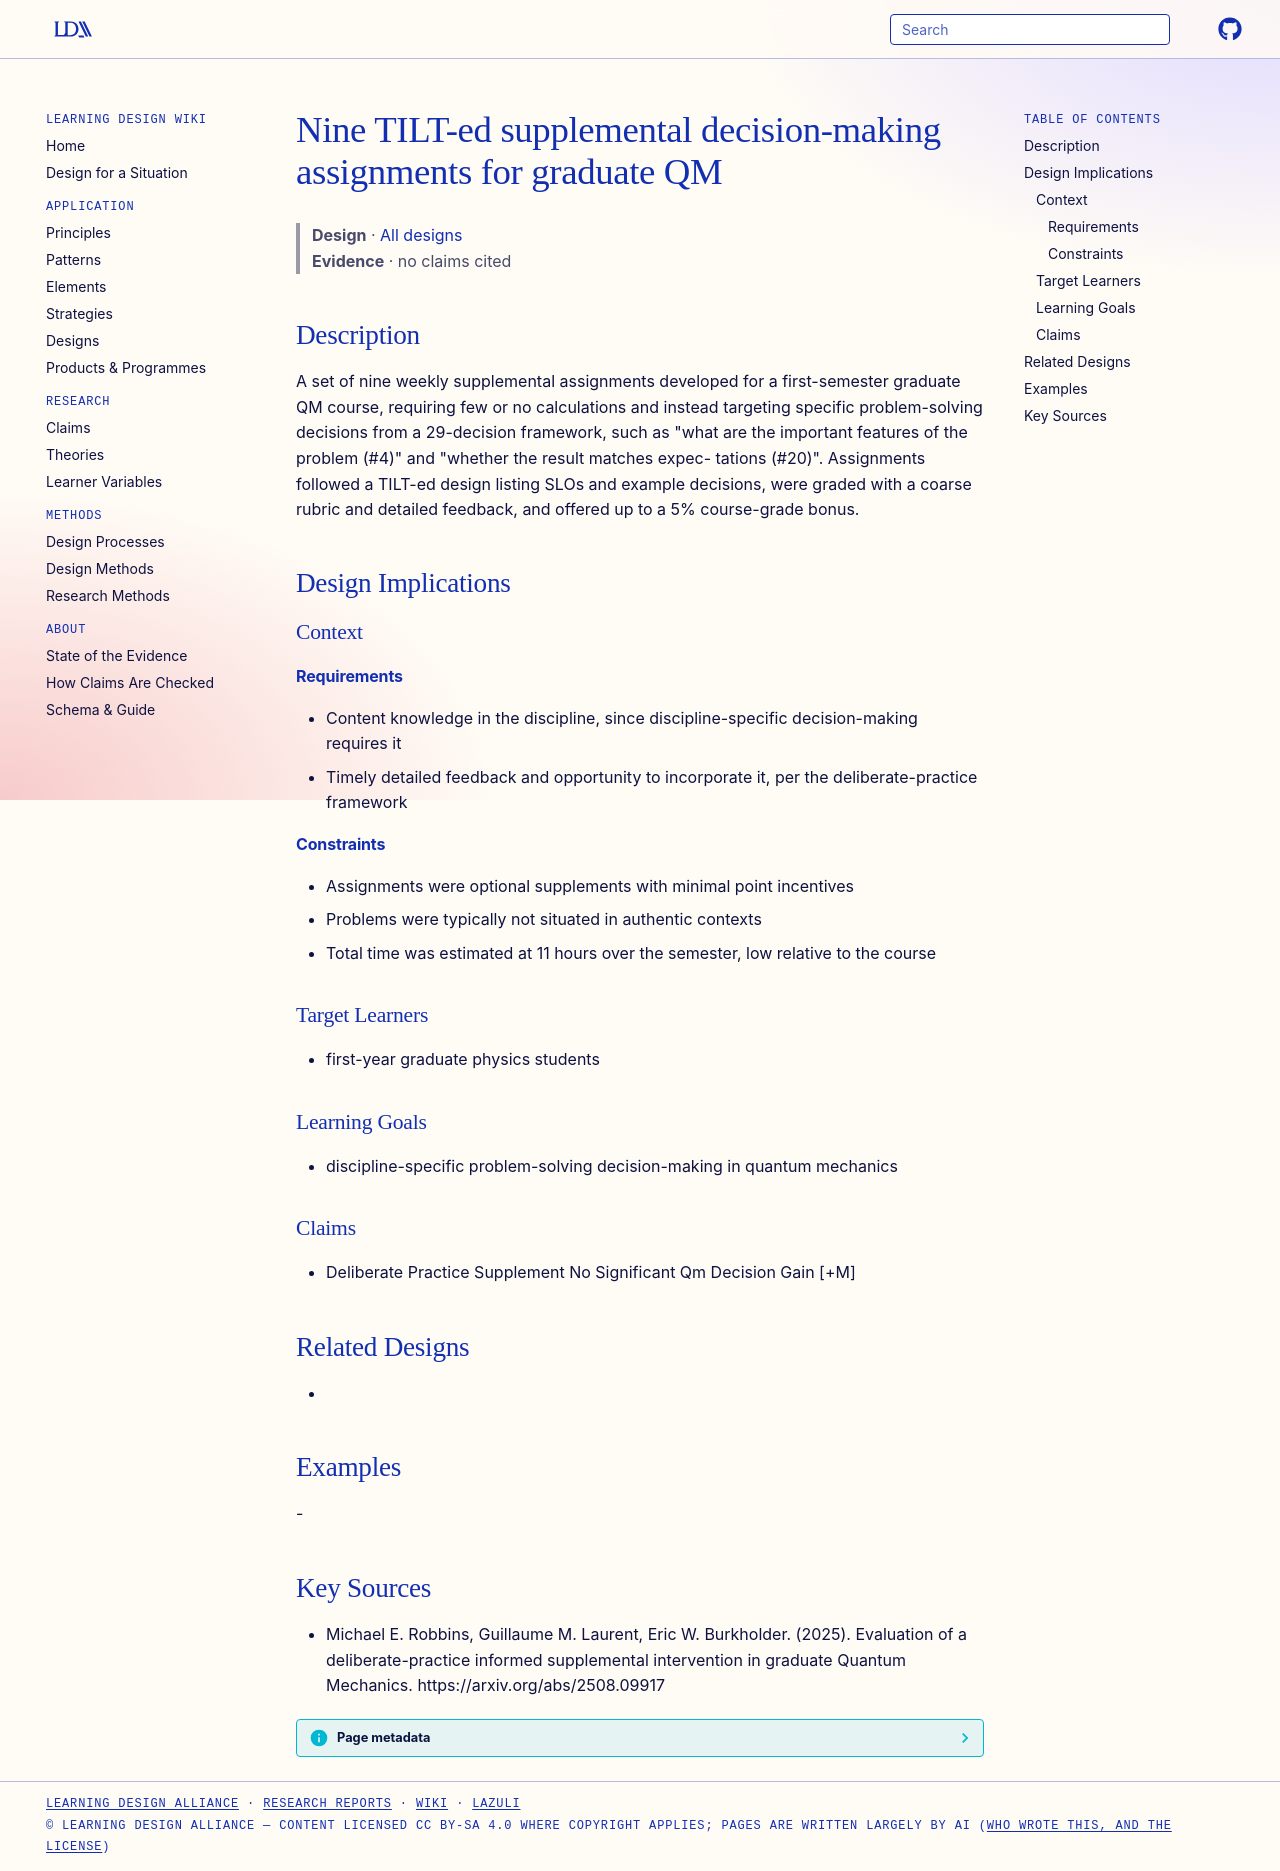

repository: Learning-Design-Alliance/learning-wiki · page: designs/nine-tilt-ed-decision-practice-assignments/index.html · generator: mkdocs

---
type: design
id: nine-tilt-ed-decision-practice-assignments
title: Nine TILT-ed supplemental decision-making assignments for graduate QM
description: A set of nine weekly supplemental assignments developed for a first-semester graduate QM course, requiring few or no calculations and instead targeting specific problem-solving decisions from a 29-decision framework,...
status: review
generated:
  by: "process:settle-candidates"
  at: 2026-11-21
sources:
  - id: michael-e-robbins-2025
    resource: "https://arxiv.org/abs/2508.09917"
    title: "Michael E. Robbins, Guillaume M. Laurent, Eric W. Burkholder. (2025). Evaluation of a deliberate-practice informed supplemental intervention in graduate Quantum Mechanics. https://arxiv.org/abs/2508.09917"
    author: Michael E. Robbins, Guillaume M. Laurent, Eric W. Burkholder
---

# Nine TILT-ed supplemental decision-making assignments for graduate QM

> **Design** · [All designs](index.md)
> **Evidence** · no claims cited

## Description
A set of nine weekly supplemental assignments developed for a first-semester graduate QM course, requiring few or no calculations and instead targeting specific problem-solving decisions from a 29-decision framework, such as "what are the important features of the problem (#4)" and "whether the result matches expec- tations (#20)". Assignments followed a TILT-ed design listing SLOs and example decisions, were graded with a coarse rubric and detailed feedback, and offered up to a 5% course-grade bonus.

## Design Implications

### Context
#### Requirements
- Content knowledge in the discipline, since discipline-specific decision-making requires it
- Timely detailed feedback and opportunity to incorporate it, per the deliberate-practice framework
#### Constraints
- Assignments were optional supplements with minimal point incentives
- Problems were typically not situated in authentic contexts
- Total time was estimated at 11 hours over the semester, low relative to the course

### Target Learners
- first-year graduate physics students

### Learning Goals
- discipline-specific problem-solving decision-making in quantum mechanics

### Claims
- Deliberate Practice Supplement No Significant Qm Decision Gain [+M]

## Related Designs
- 

## Examples
-

## Key Sources
- Michael E. Robbins, Guillaume M. Laurent, Eric W. Burkholder. (2025). Evaluation of a deliberate-practice informed supplemental intervention in graduate Quantum Mechanics. https://arxiv.org/abs/2508.09917
